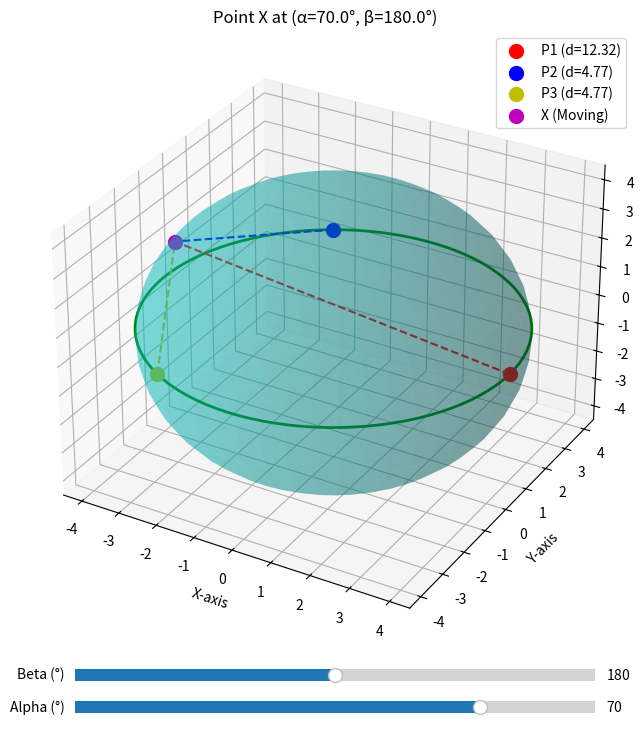

This chart was generated by the following Python code:
import numpy as np
import matplotlib.pyplot as plt
from mpl_toolkits.mplot3d import Axes3D
from matplotlib.widgets import Slider

# Constants
R = 4.5  # Radius of the sphere
D = 0.25  # Plane cuts the sphere at z = D

# Compute the center of the segment
segment_center = np.array([0, 0, D])

# Compute the three fixed points P1, P2, P3 (120° apart)
theta1 = np.radians(0)
theta2 = np.radians(120)
theta3 = np.radians(240)

segment_radius = np.sqrt(R**2 - D**2)  # Radius of the spherical segment

p1 = np.array([segment_radius * np.cos(theta1), segment_radius * np.sin(theta1), D])
p2 = np.array([segment_radius * np.cos(theta2), segment_radius * np.sin(theta2), D])
p3 = np.array([segment_radius * np.cos(theta3), segment_radius * np.sin(theta3), D])

# Function to compute point X on the curved surface of the segment
def compute_x(alpha, beta):
    alpha_rad = np.radians(alpha)
    beta_rad = np.radians(beta)
    
    x_x = R * np.sin(alpha_rad) * np.cos(beta_rad)
    x_y = R * np.sin(alpha_rad) * np.sin(beta_rad)
    x_z = R * np.cos(alpha_rad)
    
    # Ensure X is within the spherical segment
    if x_z < D:
        return None  # Invalid position

    return np.array([x_x, x_y, x_z])

# Function to compute geodesic distance along the sphere
def spherical_distance(p, x):
    dot_product = np.dot(p, x) / (np.linalg.norm(p) * np.linalg.norm(x))
    angle = np.arccos(np.clip(dot_product, -1.0, 1.0))  # Avoid numerical issues
    return R * angle  # Arc length (geodesic distance)

# Initial values for alpha and beta
alpha_init = 70
beta_init = 180

def map_range(x):
    return round(1.5 - 3 * ((x - 1.32) / 11),2)

# Create figure
fig = plt.figure(figsize=(8, 8))
ax = fig.add_subplot(111, projection='3d')

# Function to update plot dynamically
def update(val):
    ax.clear()
    
    alpha = slider_alpha.val
    beta = slider_beta.val
    
    x = compute_x(alpha, beta)
    if x is None:
        ax.set_title("Point X is outside the segment!", color='red')
        return
    
    # Compute distances
    d1 = spherical_distance(p1, x)
    d2 = spherical_distance(p2, x)
    d3 = spherical_distance(p3, x)
    
    # Print the coordinates of all points in the terminal
    print(f"Coordinates of Points:")
    print(f"P1: {p1}")
    print(f"P2: {p2}")
    print(f"P3: {p3}")
    print(f"Servos: {map_range(d1)}, {map_range(d2)}, {map_range(d3)}")
    print()

    # Plot sphere
    u, v = np.mgrid[0:2*np.pi:50j, 0:np.pi:25j]
    sphere_x = R * np.cos(u) * np.sin(v)
    sphere_y = R * np.sin(u) * np.sin(v)
    sphere_z = R * np.cos(v)
    ax.plot_surface(sphere_x, sphere_y, sphere_z, color='c', alpha=0.3)

    # Plot segment plane
    theta = np.linspace(0, 2*np.pi, 100)
    seg_x = segment_radius * np.cos(theta)
    seg_y = segment_radius * np.sin(theta)
    seg_z = np.full_like(seg_x, D)
    ax.plot(seg_x, seg_y, seg_z, 'g', linewidth=2)

    # Plot points
    ax.scatter(*p1, color='r', s=100, label=f"P1 (d={d1:.2f})")
    ax.scatter(*p2, color='b', s=100, label=f"P2 (d={d2:.2f})")
    ax.scatter(*p3, color='y', s=100, label=f"P3 (d={d3:.2f})")
    ax.scatter(*x, color='m', s=100, label="X (Moving)")

    # Plot geodesic lines (curved distance between points)
    ax.plot([p1[0], x[0]], [p1[1], x[1]], [p1[2], x[2]], 'r--')
    ax.plot([p2[0], x[0]], [p2[1], x[1]], [p2[2], x[2]], 'b--')
    ax.plot([p3[0], x[0]], [p3[1], x[1]], [p3[2], x[2]], 'y--')

    # Labels and limits
    ax.set_xlabel("X-axis")
    ax.set_ylabel("Y-axis")
    ax.set_zlabel("Z-axis")
    ax.set_xlim([-R, R])
    ax.set_ylim([-R, R])
    ax.set_zlim([-R, R])
    ax.set_title(f"Point X at (α={alpha:.1f}°, β={beta:.1f}°)", fontsize=12)
    ax.legend()

    plt.draw()

# Create sliders for alpha and beta
ax_alpha = plt.axes([0.2, 0.02, 0.65, 0.03])
ax_beta = plt.axes([0.2, 0.06, 0.65, 0.03])

slider_alpha = Slider(ax_alpha, "Alpha (°)", 0, 90, valinit=alpha_init)
slider_beta = Slider(ax_beta, "Beta (°)", 0, 360, valinit=beta_init)

# Update function when sliders change
slider_alpha.on_changed(update)
slider_beta.on_changed(update)

# Initial plot
update(None)
plt.show()
